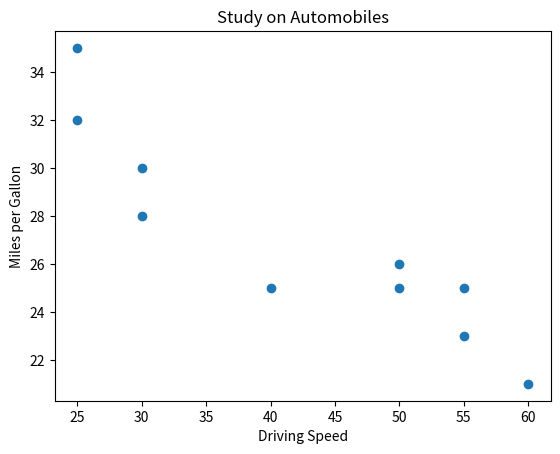

Here is the Python script that generated this plot:
# Import libraries
import matplotlib.pyplot as plt
import numpy as np

x = [30,50,40,55,30,25,60,25,50,55]
y = [28,25,25,23,30,32,21,35,26,25]

plt.xlabel("Driving Speed")
plt.ylabel("Miles per Gallon")
plt.title("Study on Automobiles")
plt.scatter(x, y)
plt.show()

